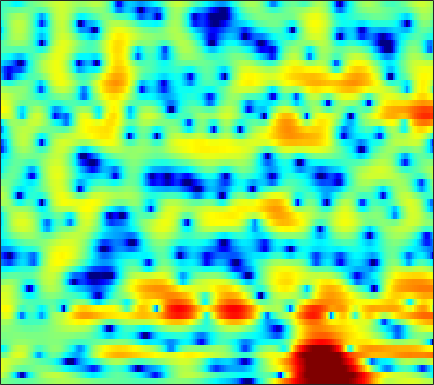

Values plotted in this chart, from the file beside it:
-0.21275, -0.29841, -0.45413, -0.64534, -0.79881, -1.0037, -1.196, -1.3272, -1.4684, -1.5572, -1.576, -1.5506, -1.4518, -1.2989, -1.15, -0.91397, -0.65081, -0.43913, -0.14368, 0.15029, 0.43237, 0.63049, 0.87654, 1.092
2.671, 2.111, 1.193, 0.04472, -1.006, -2.73, -4.969, -7.162, -11.29, -18.11, -18.3, -13, -8.537, -5.667, -4.073, -2.423, -1.151, -0.3846, 0.4456, 1.095, 1.595, 1.882, 2.166, 2.342
3.912, 3.508, 2.911, 2.251, 1.726, 1.006, 0.3043, -0.1845, -0.7335, -1.114, -1.296, -1.306, -1.187, -0.969, -0.7739, -0.5076, -0.2727, -0.135, -0.008479, 0.03085, -0.01715, -0.1218, -0.344, -0.672
3.681, 3.421, 3.102, 2.809, 2.6, 2.335, 2.071, 1.871, 1.589, 1.292, 0.9781, 0.7289, 0.3789, 0.01115, -0.2675, -0.6234, -0.9637, -1.195, -1.47, -1.722, -1.978, -2.199, -2.57, -3.077
-0.4697, -0.7043, -0.2074, 0.8076, 1.61, 2.527, 3.195, 3.513, 3.688, 3.577, 3.175, 2.668, 1.683, 0.2808, -1.094, -3.458, -6.442, -8.591, -8.986, -6.652, -4.313, -3, -1.806, -1.135
-4.921, -5.034, -3.77, -1.966, -0.7186, 0.628, 1.61, 2.124, 2.529, 2.639, 2.479, 2.193, 1.593, 0.7746, 0.04015, -1.016, -1.956, -2.421, -2.536, -2.102, -1.374, -0.8146, -0.1851, 0.2606
-0.9024, -0.8444, -0.6728, -0.4149, -0.1888, 0.1133, 0.3799, 0.5395, 0.6814, 0.744, 0.7269, 0.6671, 0.5286, 0.3472, 0.1974, 0.004953, -0.1488, -0.2228, -0.2652, -0.2448, -0.1699, -0.0942, 0.003815, 0.07683
-0.3057, -0.2465, -0.1721, -0.1076, -0.06731, -0.02403, 0.003139, 0.008176, 0.000426, -0.02438, -0.06582, -0.1072, -0.1649, -0.2201, -0.2572, -0.2926, -0.3029, -0.2943, -0.2577, -0.1961, -0.1139, -0.04062, 0.06869, 0.1806
0.3057, 0.3146, 0.2855, 0.2082, 0.1247, -0.02116, -0.1947, -0.3341, -0.5234, -0.6985, -0.8528, -0.9472, -1.037, -1.092, -1.104, -1.089, -1.046, -0.9922, -0.8729, -0.7083, -0.5046, -0.3287, -0.06615, 0.2159
1.221, 1.313, 1.308, 1.123, 0.8542, 0.3451, -0.3072, -0.8446, -1.544, -2.112, -2.444, -2.54, -2.517, -2.445, -2.41, -2.401, -2.43, -2.451, -2.382, -2.131, -1.69, -1.259, -0.6178, 0.03547
2.882, 3.57, 3.936, 3.755, 3.253, 2.041, 0.09329, -1.967, -5.853, -10.71, -10.28, -7.331, -4.565, -3.185, -2.831, -3.171, -4.383, -5.906, -8.435, -9.22, -6.514, -4.189, -1.782, -0.1675
4.391, 4.833, 5.015, 4.776, 4.312, 3.319, 1.931, 0.6705, -1.106, -2.467, -2.869, -2.586, -2.006, -1.645, -1.637, -2.069, -2.97, -3.935, -5.282, -5.576, -4.421, -3.222, -1.846, -1.039
3.896, 3.879, 3.744, 3.43, 3.076, 2.47, 1.726, 1.115, 0.294, -0.4652, -1.072, -1.435, -1.833, -2.089, -2.185, -2.252, -2.287, -2.257, -2.15, -1.972, -1.719, -1.502, -1.313, -1.297
3.477, 3.457, 3.338, 3.047, 2.728, 2.142, 1.386, 0.6978, -0.3592, -1.56, -2.856, -3.808, -4.828, -5.269, -5.138, -4.44, -3.502, -2.755, -1.81, -1.057, -0.4767, -0.1531, 0.1308, 0.2416
2.534, 2.737, 2.829, 2.722, 2.496, 1.981, 1.218, 0.4598, -0.8692, -2.695, -5.262, -7.967, -14.08, -33.18, -15.33, -8.578, -4.968, -3.119, -1.326, -0.03063, 0.8829, 1.351, 1.736, 1.874
0.1541, 0.5898, 0.9263, 1.063, 1.035, 0.8386, 0.4448, 0.02284, -0.6896, -1.57, -2.559, -3.301, -4.029, -4.207, -3.919, -3.016, -1.842, -0.9357, 0.1457, 1.038, 1.73, 2.103, 2.39, 2.421
-2.458, -2.115, -1.755, -1.515, -1.408, -1.329, -1.325, -1.378, -1.491, -1.635, -1.776, -1.853, -1.843, -1.683, -1.472, -1.019, -0.4287, 0.0679, 0.7764, 1.46, 2.037, 2.384, 2.695, 2.784
-5.546, -5.467, -5.337, -5.192, -5.041, -4.744, -4.396, -4.105, -3.776, -3.539, -3.416, -3.379, -3.389, -3.346, -3.191, -2.749, -2.009, -1.313, -0.2542, 0.8357, 1.81, 2.437, 3.094, 3.539
-10.27, -10.73, -11.79, -12.85, -12.96, -11.86, -9.988, -8.671, -7.323, -6.547, -6.343, -6.583, -7.512, -9.163, -10.68, -11.63, -9.3, -6.68, -3.583, -1.161, 0.7348, 1.865, 3.045, 3.914
-12.63, -13.38, -15.51, -18.86, -20.61, -17.17, -12.97, -10.74, -8.711, -7.509, -7.027, -7.116, -7.775, -9.135, -10.41, -11.1, -9.137, -6.873, -3.971, -1.617, 0.2487, 1.387, 2.617, 3.556
-9.495, -9.446, -9.405, -9.306, -9.028, -8.382, -7.459, -6.716, -5.825, -5.092, -4.575, -4.328, -4.108, -3.966, -3.805, -3.438, -2.823, -2.197, -1.266, -0.2862, 0.6727, 1.333, 2.127, 2.81
-6.286, -5.986, -5.519, -5.038, -4.627, -4.049, -3.454, -3.015, -2.465, -1.999, -1.613, -1.377, -1.153, -0.9692, -0.8413, -0.6898, -0.5297, -0.3733, -0.1401, 0.1358, 0.4692, 0.7504, 1.153, 1.585
-4.766, -4.112, -3.254, -2.396, -1.795, -1.062, -0.4241, -0.01215, 0.4677, 0.832, 1.075, 1.187, 1.211, 1.126, 0.9788, 0.6926, 0.3087, -0.04566, -0.5249, -0.9742, -1.304, -1.382, -1.225, -0.8
-5.211, -3.845, -2.253, -0.8774, -0.006535, 0.9796, 1.776, 2.255, 2.724, 3.028, 3.155, 3.124, 2.952, 2.565, 2.131, 1.349, 0.2923, -0.7337, -2.472, -4.699, -7.256, -8.719, -8.306, -6.046
-6.242, -4.346, -2.204, -0.4962, 0.5413, 1.669, 2.527, 3.018, 3.465, 3.705, 3.752, 3.647, 3.349, 2.823, 2.296, 1.342, 0.104, -1.052, -3.045, -5.601, -8.816, -10.89, -10.29, -7.282
-5.84, -3.926, -1.884, -0.337, 0.577, 1.505, 2.165, 2.495, 2.794, 2.91, 2.872, 2.746, 2.381, 1.87, 1.367, 0.535, -0.4335, -1.178, -2.147, -2.943, -3.436, -3.517, -3.2, -2.592
-2.415, -1.345, -0.2419, 0.4841, 0.842, 1.083, 1.128, 1.088, 1.003, 0.935, 0.8522, 0.7635, 0.5268, 0.06715, -0.4926, -1.446, -2.734, -3.803, -4.988, -5.432, -4.703, -3.704, -2.229, -0.8573
1.444, 1.467, 1.303, 0.8748, 0.3136, -0.7602, -2.169, -3.273, -4.445, -4.582, -3.829, -3.158, -2.418, -2.242, -2.465, -3.424, -5.296, -7.717, -13.68, -22.73, -10.29, -6.018, -2.412, -0.00769
2.367, 1.94, 1.157, 0.0522, -1.103, -3.213, -6.361, -9.972, -18.58, -16.46, -9.803, -7.169, -5.079, -3.949, -3.481, -3.389, -3.554, -3.823, -4, -3.678, -2.603, -1.526, 0.0329, 1.438
1.401, 1.024, 0.397, -0.4371, -1.184, -2.395, -3.769, -4.739, -5.756, -6.111, -5.886, -5.479, -4.914, -4.344, -3.967, -3.457, -2.922, -2.466, -1.797, -1.015, -0.1445, 0.5307, 1.399, 2.207
-0.2987, -0.2929, -0.3763, -0.5922, -0.8611, -1.336, -1.924, -2.422, -3.088, -3.764, -4.427, -4.934, -5.509, -5.882, -5.927, -5.417, -4.453, -3.508, -2.168, -0.8657, 0.3043, 1.093, 1.99, 2.689
-3.011, -2.236, -1.487, -1.024, -0.87, -0.8612, -1.081, -1.421, -2.09, -3.07, -4.427, -5.822, -8.375, -12.32, -15.88, -14.42, -9.141, -6.231, -3.344, -1.192, 0.4472, 1.428, 2.464, 3.203
-5.427, -4.073, -2.778, -1.891, -1.445, -1.096, -1.016, -1.123, -1.516, -2.214, -3.225, -4.239, -5.915, -7.676, -8.591, -8.061, -6.112, -4.393, -2.344, -0.6168, 0.768, 1.617, 2.506, 3.163
-5.333, -4.632, -3.711, -2.891, -2.331, -1.752, -1.366, -1.181, -1.116, -1.217, -1.506, -1.766, -2.165, -2.447, -2.519, -2.374, -1.931, -1.454, -0.6958, 0.09702, 0.879, 1.411, 2.031, 2.522
-6.552, -6.175, -5.278, -4.173, -3.333, -2.315, -1.463, -0.9779, -0.5021, -0.2286, -0.1313, -0.1475, -0.2443, -0.4217, -0.5381, -0.6991, -0.7449, -0.7197, -0.5356, -0.2084, 0.2702, 0.6822, 1.269, 1.797
-14.39, -12.59, -8.964, -5.951, -4.217, -2.372, -0.9671, -0.1757, 0.5955, 1.057, 1.285, 1.269, 1.066, 0.6302, 0.1508, -0.6182, -1.535, -2.19, -2.822, -2.814, -2.142, -1.322, -0.1482, 0.9376
-11.87, -10.67, -7.763, -5.013, -3.314, -1.426, 0.001946, 0.8476, 1.661, 2.169, 2.358, 2.304, 1.917, 1.187, 0.3278, -1.291, -3.793, -6.533, -12.67, -16.63, -8.849, -5.281, -2.208, -0.183
-6.331, -5.81, -4.638, -3.172, -2.055, -0.6907, 0.449, 1.136, 1.833, 2.285, 2.452, 2.434, 2.155, 1.571, 0.9433, -0.2729, -1.814, -3.131, -4.735, -5.206, -4.281, -3.162, -1.715, -0.5459
-10.75, -8.092, -5.078, -2.868, -1.559, -0.2848, 0.6516, 1.165, 1.664, 1.98, 2.199, 2.268, 2.297, 2.17, 1.98, 1.607, 1.129, 0.713, 0.2086, -0.1853, -0.4208, -0.5387, -0.6755, -0.7873
-5.763, -4.096, -1.956, -0.441, 0.3674, 0.9274, 1.091, 1.031, 0.8073, 0.6409, 0.7976, 1.081, 1.647, 2.209, 2.517, 2.791, 2.803, 2.641, 2.284, 1.67, 0.8582, 0.09723, -1.074, -2.38
3.223, 3.183, 3.203, 3.095, 2.809, 2.091, 0.7874, -0.719, -3.514, -6.915, -7.333, -4.749, -1.607, 0.6472, 1.726, 2.679, 3.07, 3.095, 2.746, 1.965, 0.6818, -0.6368, -3.103, -6.693
5.195, 4.906, 4.431, 3.816, 3.176, 2.07, 0.5368, -0.9607, -3.513, -6.064, -6.356, -4.901, -2.545, -0.7422, 0.2464, 1.02, 1.405, 1.438, 1.116, 0.4758, -0.551, -1.645, -3.511, -5.936
4.373, 4.103, 3.662, 3.123, 2.676, 1.941, 1.151, 0.5141, -0.2837, -0.8974, -1.215, -1.215, -1.042, -0.8335, -0.6934, -0.644, -0.7082, -0.8644, -1.121, -1.463, -1.848, -2.189, -2.642, -3.105
3.184, 3.002, 2.728, 2.396, 2.134, 1.767, 1.372, 1.086, 0.7395, 0.4091, 0.08167, -0.1518, -0.5221, -0.9665, -1.419, -2.07, -2.866, -3.429, -3.904, -3.965, -3.581, -3.073, -2.391, -1.735
1.5, 1.342, 1.106, 0.9029, 0.7567, 0.6754, 0.6227, 0.6223, 0.594, 0.5254, 0.3865, 0.164, -0.2968, -1.021, -1.825, -3.377, -5.714, -8.195, -12.41, -12.03, -7.536, -4.839, -2.257, -0.4507
-2.218, -2.727, -3.43, -3.851, -3.865, -3.539, -2.908, -2.417, -1.83, -1.348, -1.008, -0.8783, -0.877, -1.19, -1.608, -2.604, -4.105, -5.487, -7.065, -6.647, -4.282, -2.326, -0.1347, 1.545
-7.737, -9.633, -13.25, -17.14, -16.2, -12.57, -9.802, -8.366, -6.901, -5.753, -4.754, -4.017, -3.164, -2.477, -2.098, -1.727, -1.479, -1.294, -0.9541, -0.3498, 0.4933, 1.205, 2.18, 3.053
-9.088, -10.66, -13.35, -15.62, -15.63, -14.41, -13.35, -13.09, -12.96, -12.3, -10.47, -8.727, -6.423, -4.463, -3.285, -1.966, -0.9048, -0.2338, 0.5815, 1.339, 2.064, 2.571, 3.203, 3.722
-6.493, -7.005, -7.837, -8.714, -9.341, -10.39, -11.92, -13.78, -18.48, -26.57, -16.65, -11.96, -7.93, -5.23, -3.72, -2.152, -0.9313, -0.1749, 0.707, 1.484, 2.196, 2.68, 3.272, 3.749
-3.795, -3.902, -4.161, -4.567, -4.974, -5.604, -6.356, -6.949, -7.593, -7.627, -6.915, -6.017, -4.731, -3.529, -2.782, -2.006, -1.373, -0.9611, -0.4217, 0.1771, 0.8701, 1.458, 2.219, 2.929
-2.034, -1.862, -1.691, -1.597, -1.588, -1.636, -1.738, -1.835, -1.913, -1.94, -1.891, -1.836, -1.798, -1.88, -2.061, -2.49, -3.131, -3.663, -4.181, -4.034, -3.032, -1.91, -0.3221, 1.132
-2.166, -1.604, -0.9023, -0.2919, 0.09479, 0.4717, 0.7157, 0.8217, 0.8552, 0.7559, 0.5281, 0.2494, -0.2837, -1.098, -1.94, -3.473, -5.764, -8.349, -14.35, -23.36, -11.48, -7.139, -3.381, -0.8383
-4.777, -3.373, -1.784, -0.5242, 0.2271, 0.9856, 1.5, 1.74, 1.857, 1.773, 1.466, 1.089, 0.3734, -0.5924, -1.492, -2.952, -4.659, -6.006, -7.506, -7.891, -6.727, -5.258, -3.143, -1.232
-6.955, -4.709, -2.449, -0.7785, 0.1654, 1.132, 1.778, 2.079, 2.259, 2.196, 1.887, 1.499, 0.7529, -0.2318, -1.112, -2.45, -3.869, -4.827, -5.756, -5.94, -5.254, -4.329, -2.773, -1.202
-4.543, -3.173, -1.569, -0.2603, 0.5339, 1.362, 1.939, 2.21, 2.385, 2.323, 2.038, 1.66, 0.9268, -0.1205, -1.159, -2.928, -5.292, -7.656, -11.76, -14.09, -10.17, -7.005, -3.823, -1.49
-2.893, -2.091, -1.13, -0.3237, 0.1886, 0.7055, 1.086, 1.282, 1.417, 1.414, 1.256, 1.017, 0.5202, -0.2319, -1.004, -2.362, -4.16, -5.812, -8.127, -8.968, -7.095, -5.056, -2.619, -0.6729
-2.904, -2.401, -1.894, -1.547, -1.385, -1.257, -1.181, -1.106, -0.988, -0.8168, -0.6576, -0.5676, -0.5459, -0.6525, -0.811, -1.14, -1.55, -1.833, -2.039, -1.92, -1.428, -0.8598, 0.01917, 0.9037
-2.953, -2.763, -2.787, -3.117, -3.557, -4.256, -4.942, -5.248, -5.112, -4.432, -3.488, -2.779, -1.964, -1.332, -0.9713, -0.6048, -0.3262, -0.145, 0.1215, 0.4389, 0.8208, 1.148, 1.611, 2.055
